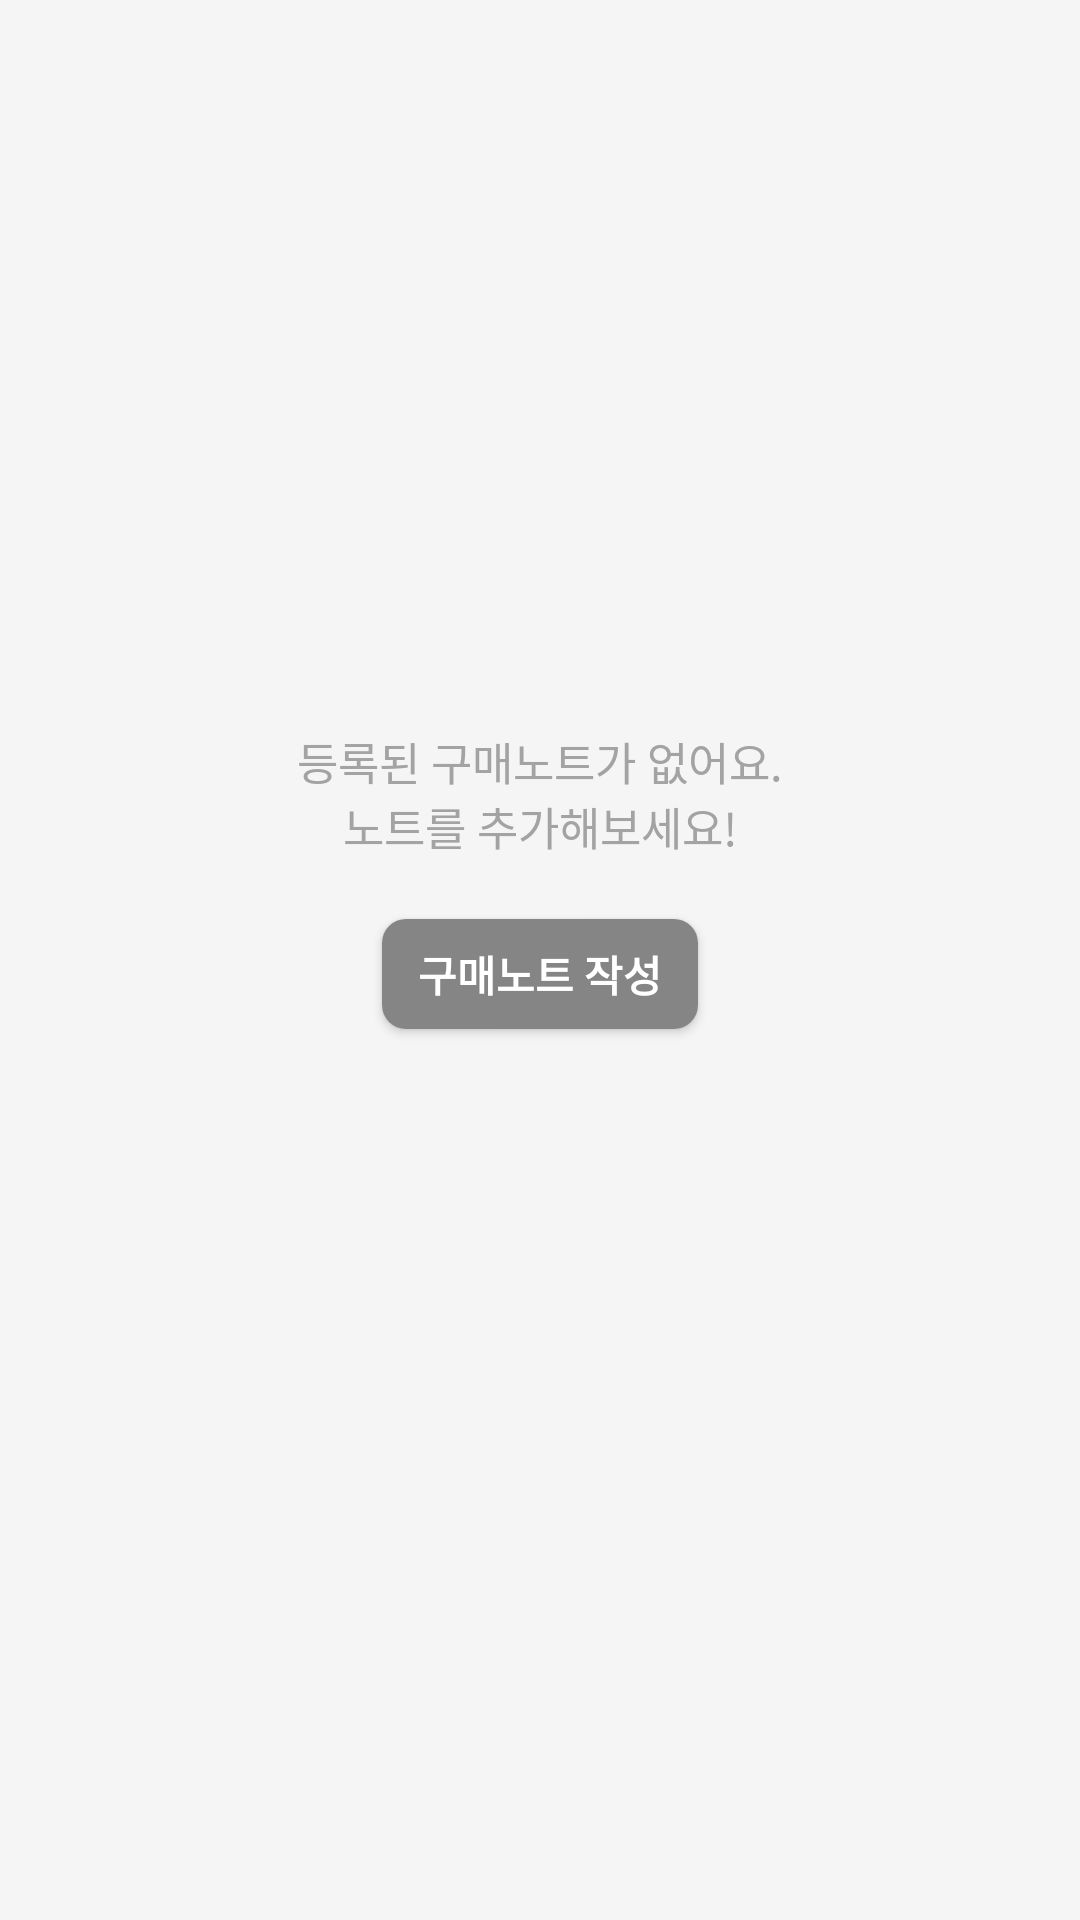

Reconstruct the res/layout file that produces this screen, plus the resources it refers to.
<!-- AndroidManifest.xml: application theme Theme.MyNote -->
<!-- res/layout/layout_empty_my_purchases.xml -->
<?xml version="1.0" encoding="utf-8"?>
<androidx.constraintlayout.widget.ConstraintLayout xmlns:android="http://schemas.android.com/apk/res/android"
    android:layout_width="match_parent"
    android:layout_height="match_parent"
    android:id="@+id/cl_empty_view"
    android:background="@color/black_50"
    xmlns:app="http://schemas.android.com/apk/res-auto">

    <androidx.appcompat.widget.AppCompatTextView
        android:id="@+id/tv_contents"
        android:layout_width="wrap_content"
        android:layout_height="wrap_content"
        android:text="@string/empty_purchase_note_make_note"
        android:textColor="@color/black_500"
        android:textSize="15sp"
        android:gravity="center"
        app:layout_constraintVertical_chainStyle="packed"
        app:layout_constraintVertical_bias="0.45"
        app:layout_constraintTop_toTopOf="parent"
        app:layout_constraintStart_toStartOf="parent"
        app:layout_constraintEnd_toEndOf="parent"
        app:layout_constraintBottom_toTopOf="@+id/btn_make_purchase"/>

    <androidx.appcompat.widget.AppCompatButton
        android:id="@+id/btn_make_purchase"
        android:layout_width="wrap_content"
        android:layout_height="wrap_content"
        android:background="@drawable/ripple_shape_s_black_600_c_8"
        android:text="@string/make_purchase_note"
        android:textColor="@color/white"
        android:textStyle="bold"
        android:minWidth="0dp"
        android:minHeight="0dp"
        android:paddingVertical="8dp"
        android:paddingHorizontal="12dp"
        android:layout_marginTop="20dp"
        app:layout_constraintTop_toBottomOf="@+id/tv_contents"
        app:layout_constraintStart_toStartOf="parent"
        app:layout_constraintEnd_toEndOf="parent"
        app:layout_constraintBottom_toBottomOf="parent" />

</androidx.constraintlayout.widget.ConstraintLayout>
<!-- resources referenced by this layout -->
<resources>
  <color name="black_50">#F5F5F5</color>
  <color name="black_500">#A3A3A3</color>
  <color name="white">#FFFFFFFF</color>
  <!-- drawable ripple_shape_s_black_600_c_8 (drawable) -->
  <?xml version="1.0" encoding="utf-8"?>
  <ripple xmlns:android="http://schemas.android.com/apk/res/android"
      android:color="@color/ripple_white_color">
      <item android:id="@android:id/background">
          <shape android:shape="rectangle">
              <solid android:color="@color/black_600" />
              <corners android:radius="8dp" />
          </shape>
      </item>
  </ripple>
  <string name="empty_purchase_note_make_note">등록된 구매노트가 없어요.\n노트를 추가해보세요!</string>
  <string name="make_purchase_note">구매노트 작성</string>
  <style name="Theme.MyNote" parent="Base.Theme.MyNote" />
  <color name="ripple_white_color">#1f000000</color>
  <color name="black_600">#858585</color>
  <style name="Base.Theme.MyNote" parent="Theme.Material3.DayNight.NoActionBar">
          
          <item name="android:windowBackground">@color/white</item>
          <item name="android:statusBarColor">@color/white</item>
          <item name="android:windowLightStatusBar">true</item>
      </style>
</resources>
